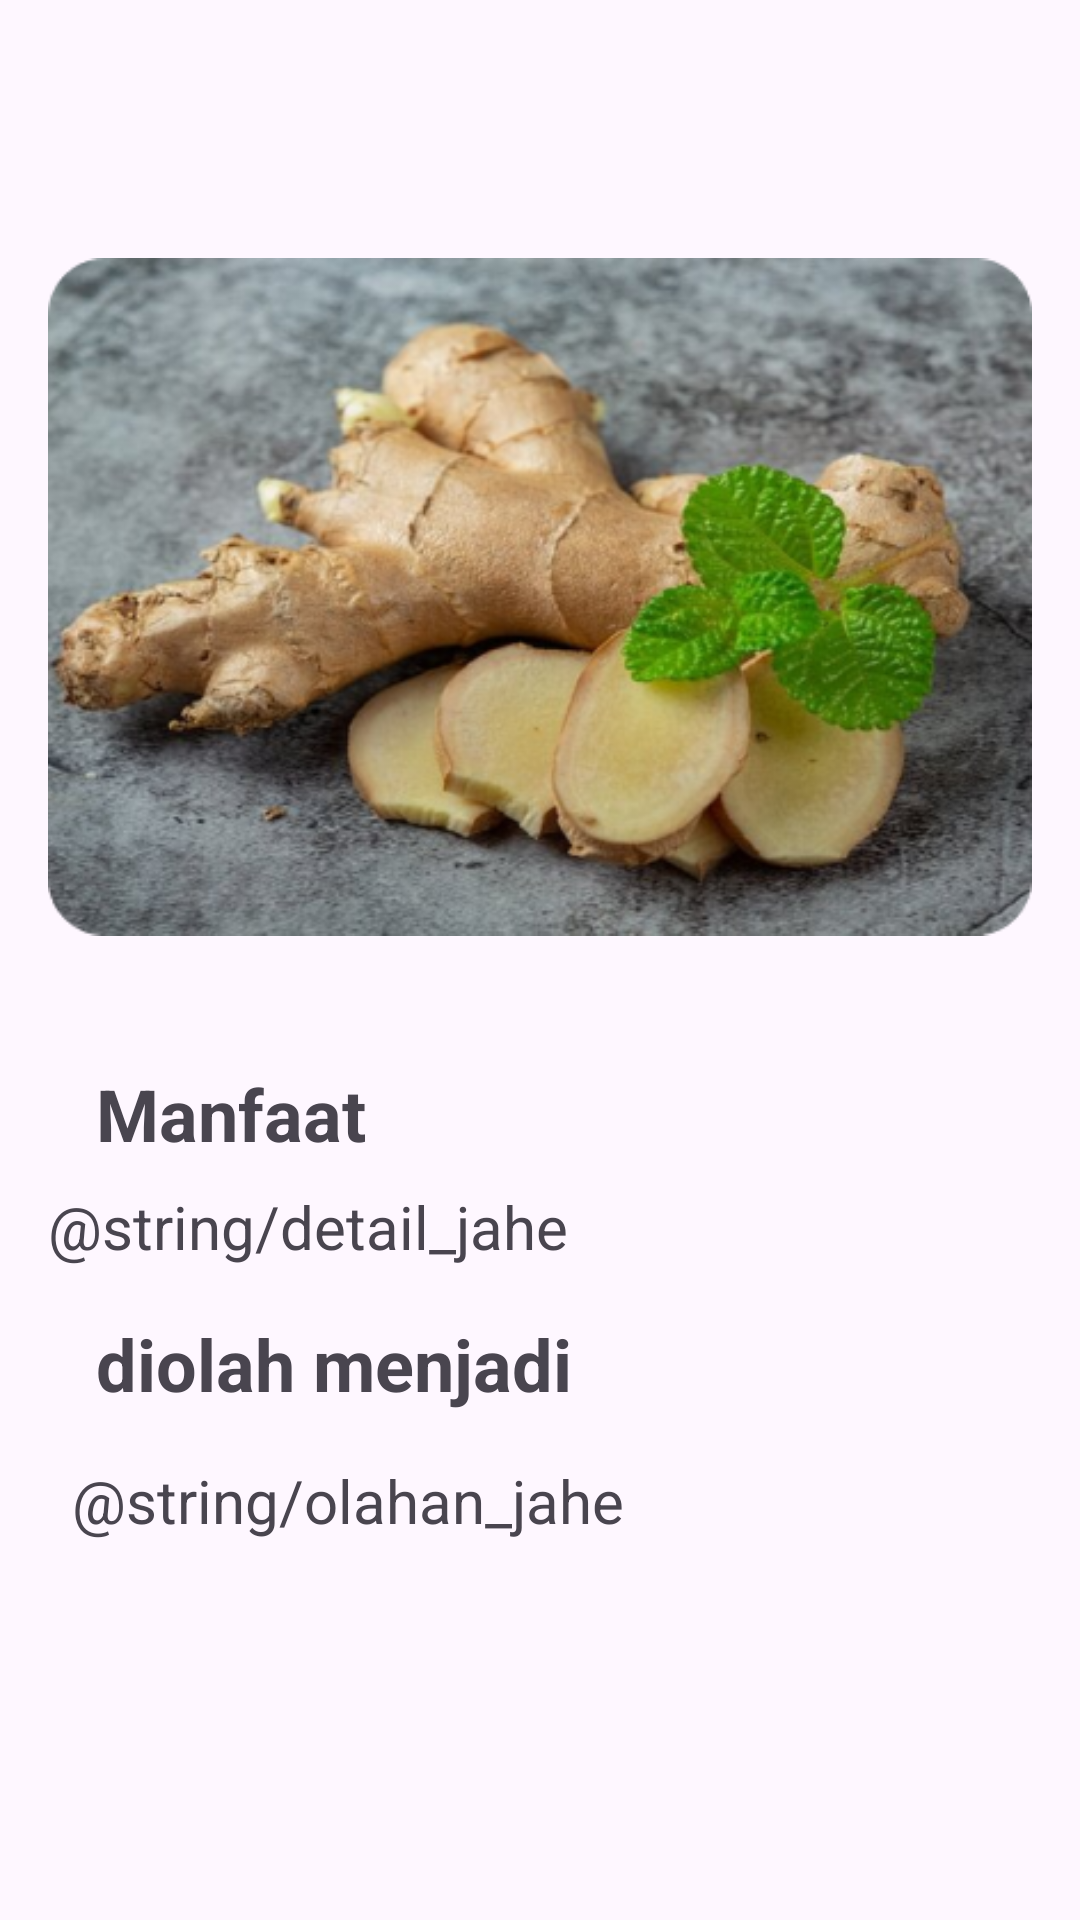

Reconstruct the res/layout file that produces this screen, plus the resources it refers to.
<!-- AndroidManifest.xml: application theme Theme.Herbs -->
<!-- res/layout/activity_detail.xml -->
<?xml version="1.0" encoding="utf-8"?>
<ScrollView xmlns:android="http://schemas.android.com/apk/res/android"
    xmlns:app="http://schemas.android.com/apk/res-auto"
    xmlns:tools="http://schemas.android.com/tools"
    android:layout_width="match_parent"
    android:layout_height="match_parent">
<androidx.constraintlayout.widget.ConstraintLayout
    android:id="@+id/main"
    android:layout_width="match_parent"
    android:layout_height="match_parent"
    android:paddingLeft="16dp"
    android:paddingRight="16dp"
    tools:context=".ui.detail.DetailActivity">

    <TextView
        android:id="@+id/title"
        android:layout_width="match_parent"
        android:layout_height="wrap_content"
        tools:text="Jahe"
        android:textSize="32dp"
        android:gravity="center"
        android:paddingTop="8dp"
        app:layout_constraintEnd_toEndOf="parent"
        app:layout_constraintStart_toStartOf="parent"
        app:layout_constraintTop_toTopOf="parent" />

    <ImageView
        android:id="@+id/imageView2"
        android:layout_width="wrap_content"
        android:layout_height="wrap_content"
        android:layout_marginTop="0dp"
        app:layout_constraintEnd_toEndOf="parent"
        app:layout_constraintHorizontal_bias="0.0"
        app:layout_constraintStart_toStartOf="parent"
        app:layout_constraintTop_toBottomOf="@+id/title"
        app:srcCompat="@drawable/detail_jahe" />

    <TextView
        android:id="@+id/manfaat"
        android:layout_width="match_parent"
        android:layout_height="wrap_content"
        android:layout_marginStart="16dp"
        android:paddingTop="8dp"
        android:text="Manfaat"
        android:textSize="24sp"
        android:textStyle="bold"
        app:layout_constraintEnd_toEndOf="parent"
        app:layout_constraintStart_toStartOf="parent"
        app:layout_constraintTop_toBottomOf="@id/imageView2" />

    <TextView
        android:id="@+id/tvmanfaat"
        android:layout_width="match_parent"
        android:layout_height="wrap_content"
        android:paddingTop="8dp"
        android:text="@string/detail_jahe"
        android:textSize="20sp"
        android:textStyle="normal"
        android:gravity="start"
        android:textAlignment="textStart"
        app:layout_constraintStart_toStartOf="parent"
        app:layout_constraintEnd_toEndOf="parent"
        app:layout_constraintTop_toBottomOf="@id/manfaat"/>
    <TextView
        android:id="@+id/olahan"
        android:layout_width="match_parent"
        android:layout_height="wrap_content"
        android:layout_marginStart="16dp"
        android:paddingTop="16dp"
        android:text="diolah menjadi"
        android:textSize="24sp"
        android:textStyle="bold"
        app:layout_constraintEnd_toEndOf="parent"
        app:layout_constraintStart_toStartOf="parent"
        app:layout_constraintTop_toBottomOf="@id/tvmanfaat" />
    <TextView
        android:id="@+id/tvolahan"
        android:layout_width="match_parent"
        android:layout_height="wrap_content"
        android:paddingStart="8dp"
        android:paddingTop="16dp"
        android:text="@string/olahan_jahe"
        android:textSize="20sp"
        android:textStyle="normal"
        android:gravity="start"
        android:textAlignment="textStart"
        app:layout_constraintStart_toStartOf="parent"
        app:layout_constraintEnd_toEndOf="parent"
        app:layout_constraintTop_toBottomOf="@id/olahan"/>
</androidx.constraintlayout.widget.ConstraintLayout>
</ScrollView>
<!-- resources referenced by this layout -->
<resources>
  <!-- drawable detail_jahe: png bitmap (drawable, 221774 bytes) -->
  <style name="Theme.Herbs" parent="Base.Theme.Herbs" />
  <style name="Base.Theme.Herbs" parent="Theme.Material3.DayNight.NoActionBar">
          
          
      </style>
</resources>
